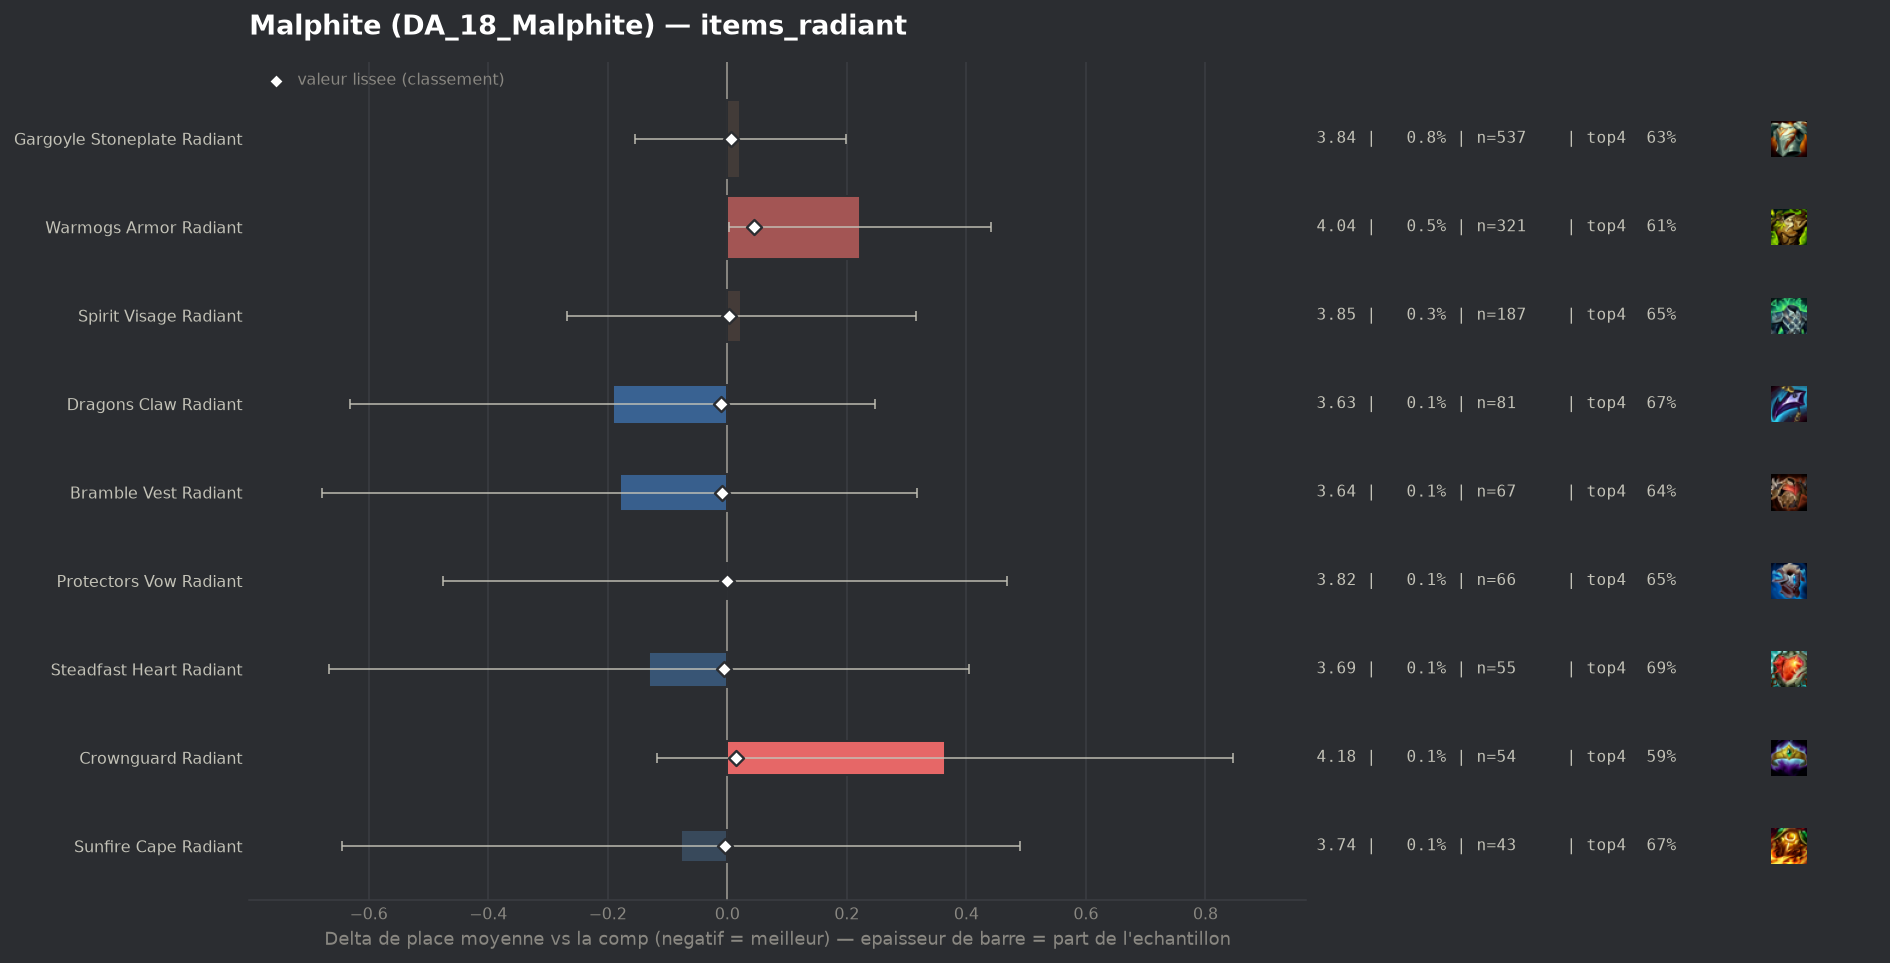

The table this chart was drawn from, first rows:
group, label, n, share, avg_place, shrunk_avg, score, d_avg, d_avg_pess, impact, d_top4, win, top2, top4, sd, z, p, significant
populaire, Dragons Claw Radiant, 81, 0.001269, 3.63, 3.81, -0.011, -0.192, 0.0, 0.0, 0.026, 0.1728, 0.3333, 0.6667, 2.015, -0.86, 0.3916, False
populaire, Bramble Vest Radiant, 67, 0.00105, 3.642, 3.813, -0.009, -0.18, 0.0, 0.0, 0.0012, 0.1343, 0.3881, 0.6418, 2.078, -0.71, 0.4791, False
populaire, Steadfast Heart Radiant, 55, 0.0008619, 3.691, 3.816, -0.005, -0.131, 0.0, 0.0, 0.0503, 0.1273, 0.3455, 0.6909, 2.026, -0.48, 0.6326, False
populaire, Sunfire Cape Radiant, 43, 0.0006738, 3.744, 3.819, -0.003, -0.077, 0.0, 0.0, 0.0338, 0.1395, 0.2558, 0.6744, 1.894, -0.27, 0.7888, False
populaire, Protectors Vow Radiant, 66, 0.001034, 3.818, 3.821, -0.0, -0.003, 0.0, 0.0, 0.0109, 0.1364, 0.2879, 0.6515, 1.953, -0.01, 0.9888, False
populaire, Spirit Visage Radiant, 187, 0.00293, 3.845, 3.825, 0.003, 0.023, 0.0, -0.0, 0.0064, 0.1337, 0.3102, 0.6471, 2.032, 0.16, 0.8753, False
populaire, Gargoyle Stoneplate Radiant, 537, 0.008415, 3.844, 3.828, 0.007, 0.022, 0.0, -0.0001, -0.0149, 0.1471, 0.3259, 0.6257, 2.08, 0.24, 0.807, False
populaire, Crownguard Radiant, 54, 0.0008462, 4.185, 3.836, 0.015, 0.364, 0.0, -0.0, -0.048, 0.037, 0.2037, 0.5926, 1.806, 1.48, 0.1392, False
populaire, Warmogs Armor Radiant, 321, 0.00503, 4.044, 3.866, 0.045, 0.222, 0.003, -0.0002, -0.0269, 0.1121, 0.2461, 0.6137, 2.0, 1.98, 0.04718, False
